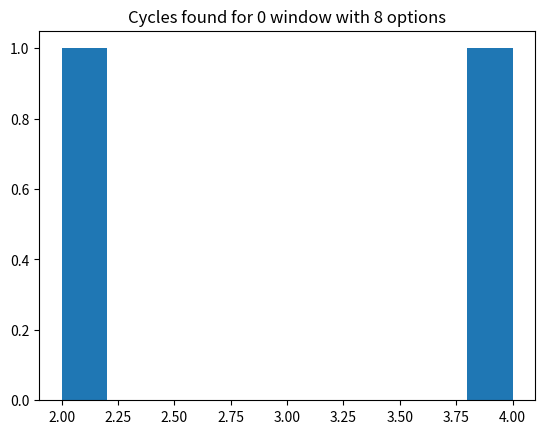

The matplotlib source for this figure:
import numpy as np
import itertools as it
import matplotlib.pyplot as plt
from matplotlib.ticker import MaxNLocator

# Global params

WINDOWSIZE = 3
ALPHABET = [0,1]
VERBOSE = True
# params generated by global params, are unchanging

ALPHABETSIZE = len(ALPHABET)
MAXSIZE = ALPHABETSIZE**WINDOWSIZE
aNums = 2 # {1,|A|-1} (non zeros)
cNums = 1 # = (1 - sum(c_i - a1)) mod (|A|)
bNums = WINDOWSIZE - 2 # {0, |A|-1} (generics)




def makeGenShift(windowSize = WINDOWSIZE):
    genShift = np.eye(windowSize+1)
    genShift = np.roll(genShift,1,axis=1)
    genShift[-1] = 0
    genShift[-1,-1] = 1
    return(genShift)

def calcC(a1,bs,alphabetSize = ALPHABETSIZE):
    c = (1 - np.sum(bs) - a1)%alphabetSize
    return(c)

def checkCycle(shiftedWindow,shifter,alphabetSize = ALPHABETSIZE,maxSize = MAXSIZE):
    if VERBOSE:
        print("Shifts on 0 window")

    original = np.copy(shiftedWindow)
    i = 0 
    while True:
        if VERBOSE:
            print(shiftedWindow)
        shiftedWindow = (shifter@shiftedWindow)%alphabetSize
        i += 1
        if np.array_equal(original,shiftedWindow) or i == maxSize:
            break
    return(i)

def plotPows(pows,name,factors,alphabetSize):
    figR = plt.figure().gca()
    ys = [] 
    xs = list(range(MAXSIZE))
    # xTicks = np.append(fig.get_xticks(),factors)
    for powerQuant in pows:
        ys.append(len(powerQuant))
    figR.xaxis.set_major_locator(MaxNLocator(integer = True)) # forces axis to be integers
    bars = plt.bar(xs,ys,color = 'orange', width = 0.4)
    for fact in factors:
        bars[fact].set_color('red')
        height = bars[fact].get_height()
        figR.text( bars[fact].get_x() + bars[fact].get_width() / 2, height, f"{fact}", ha="center", va="bottom")
    plt.title(f"Distribution of {name} powers for |A| = {alphabetSize}")
    plt.savefig(f'Power Dist of {name} for A = {alphabetSize}',dpi = 400)   



# precomputes template
shifterTemplate = makeGenShift()

# gets all valid a and b combinations
allAs = it.product(ALPHABET[1:], repeat = 2)
allBs = it.product(ALPHABET, repeat = bNums)

# This precomputes all windows
windows = it.product(ALPHABET, repeat = WINDOWSIZE)
allWindows = []
for window in windows:
    temp = np.ones((1,WINDOWSIZE+1))
    temp[0,:-1] = window
    allWindows.append(temp)


cycles = []
# actual main function
for a in allAs:
    for b in allBs:
        newShifter = np.copy(shifterTemplate)
        c = calcC(a[1],b)
        row = list(a)
        row.insert(1,c)
        row[1:1] = b
        newShifter[-2] = row
        # above generates possible shifter matrix, validated for A = {0,1} w = 3

        if VERBOSE:
            print("Shifter used")
            print(newShifter)

        cycleLength = checkCycle(allWindows[5][0],newShifter)
        if VERBOSE:
            print("Cycle length")
            print(cycleLength)
            print(MAXSIZE)
        if cycleLength%MAXSIZE == 0:
            print("we're good")
        cycles.append(cycleLength)

plt.hist(cycles)
plt.title(f"Cycles found for 0 window with {MAXSIZE} options")
plt.show()
